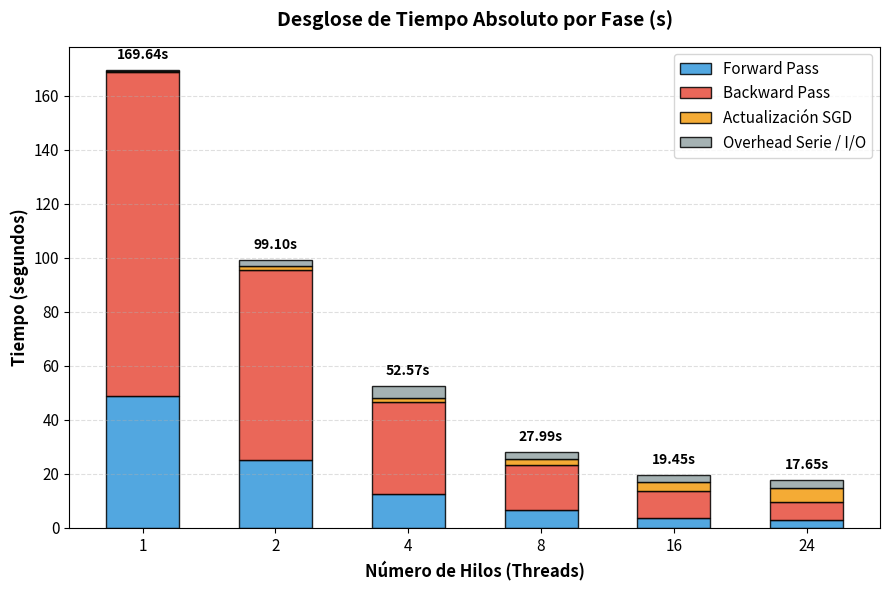
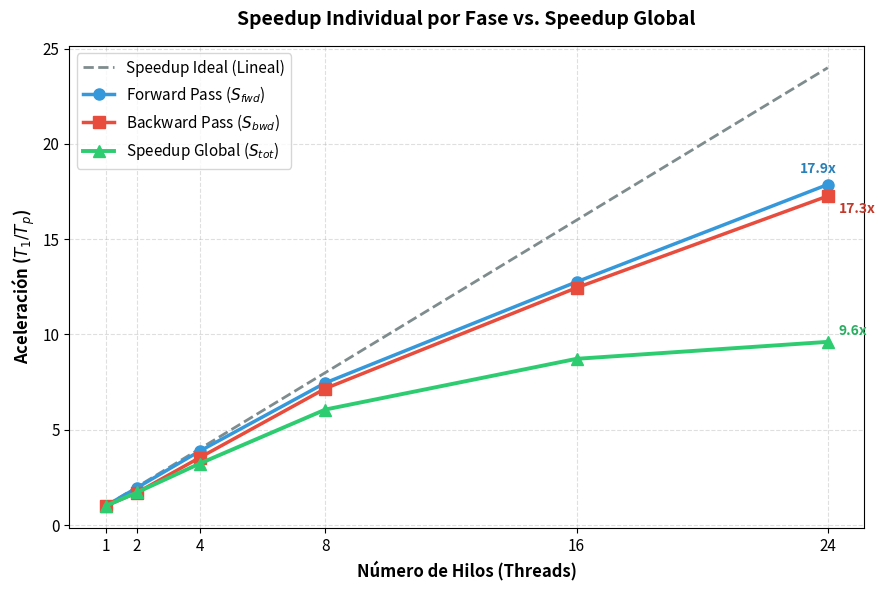

Here is the Python script that generated these plots, in order:
import matplotlib.pyplot as plt
import numpy as np

# Datos extraídos
hilos = [1, 2, 4, 8, 16, 24]
x_pos = np.arange(len(hilos))
bar_width = 0.55

fwd = np.array([48.8850, 24.9947, 12.5973, 6.5515, 3.8310, 2.7356])
bwd = np.array([119.9908, 70.6402, 33.9012, 16.7489, 9.6362, 6.9495])
sgd = np.array([0.2157, 1.3319, 1.6073, 2.1305, 3.5174, 4.9084])
tiempo_total = np.array([169.6415, 99.1022, 52.5712, 27.9934, 19.4477, 17.6482])

tiempo_perfilado = fwd + bwd + sgd
overhead_serie = tiempo_total - tiempo_perfilado

pct_fwd = (fwd / tiempo_total) * 100
pct_bwd = (bwd / tiempo_total) * 100
pct_sgd = (sgd / tiempo_total) * 100
pct_overhead = (overhead_serie / tiempo_total) * 100

speedup_fwd = fwd[0] / fwd
speedup_bwd = bwd[0] / bwd
speedup_global = tiempo_total[0] / tiempo_total

# -------------------------------------------------------------
# GRAFICO 1: TIEMPO ABSOLUTO
# -------------------------------------------------------------
plt.figure(figsize=(9, 6))
plt.bar(
    x_pos,
    fwd,
    label="Forward Pass",
    color="#3498db",
    width=bar_width,
    edgecolor="black",
    alpha=0.85,
)
plt.bar(
    x_pos,
    bwd,
    bottom=fwd,
    label="Backward Pass",
    color="#e74c3c",
    width=bar_width,
    edgecolor="black",
    alpha=0.85,
)
plt.bar(
    x_pos,
    sgd,
    bottom=fwd + bwd,
    label="Actualización SGD",
    color="#f39c12",
    width=bar_width,
    edgecolor="black",
    alpha=0.85,
)
plt.bar(
    x_pos,
    overhead_serie,
    bottom=fwd + bwd + sgd,
    label="Overhead Serie / I/O",
    color="#95a5a6",
    width=bar_width,
    edgecolor="black",
    alpha=0.85,
)

plt.title(
    "Desglose de Tiempo Absoluto por Fase (s)", fontsize=14, fontweight="bold", pad=15
)
plt.xlabel("Número de Hilos (Threads)", fontsize=12, fontweight="bold")
plt.ylabel("Tiempo (segundos)", fontsize=12, fontweight="bold")
plt.xticks(x_pos, [str(h) for h in hilos], fontsize=11)
plt.yticks(fontsize=11)
plt.grid(True, linestyle="--", alpha=0.4, axis="y")
plt.legend(fontsize=11)

for i, tot in enumerate(tiempo_total):
    plt.text(
        i,
        tot + 3,
        f"{tot:.2f}s",
        ha="center",
        va="bottom",
        fontweight="bold",
        fontsize=10,
    )

plt.tight_layout()
plt.savefig("grafico1_tiempo_absoluto.png", dpi=600)


# -------------------------------------------------------------
# GRAFICO 3: SPEEDUP POR FASE VS GLOBAL
# -------------------------------------------------------------
plt.figure(figsize=(9, 6))
plt.plot(
    hilos, hilos, "--", color="#7f8c8d", label="Speedup Ideal (Lineal)", linewidth=2
)
plt.plot(
    hilos,
    speedup_fwd,
    marker="o",
    linewidth=2.5,
    color="#3498db",
    label="Forward Pass ($S_{fwd}$)",
    markersize=8,
)
plt.plot(
    hilos,
    speedup_bwd,
    marker="s",
    linewidth=2.5,
    color="#e74c3c",
    label="Backward Pass ($S_{bwd}$)",
    markersize=8,
)
plt.plot(
    hilos,
    speedup_global,
    marker="^",
    linewidth=2.8,
    color="#2ecc71",
    label="Speedup Global ($S_{tot}$)",
    markersize=8,
)

plt.title(
    "Speedup Individual por Fase vs. Speedup Global",
    fontsize=14,
    fontweight="bold",
    pad=15,
)
plt.xlabel("Número de Hilos (Threads)", fontsize=12, fontweight="bold")
plt.ylabel("Aceleración ($T_1 / T_p$)", fontsize=12, fontweight="bold")
plt.xticks(hilos, fontsize=11)
plt.yticks(fontsize=11)
plt.grid(True, linestyle="--", alpha=0.4)
plt.legend(fontsize=11)

plt.annotate(
    f"{speedup_fwd[-1]:.1f}x",
    (24, speedup_fwd[-1]),
    textcoords="offset points",
    xytext=(-20, 8),
    fontweight="bold",
    fontsize=10,
    color="#2980b9",
)
plt.annotate(
    f"{speedup_bwd[-1]:.1f}x",
    (24, speedup_bwd[-1]),
    textcoords="offset points",
    xytext=(8, -12),
    fontweight="bold",
    fontsize=10,
    color="#c0392b",
)
plt.annotate(
    f"{speedup_global[-1]:.1f}x",
    (24, speedup_global[-1]),
    textcoords="offset points",
    xytext=(8, 5),
    fontweight="bold",
    fontsize=10,
    color="#27ae60",
)

plt.tight_layout()
plt.savefig("grafico3_speedup_fases.png", dpi=600)
